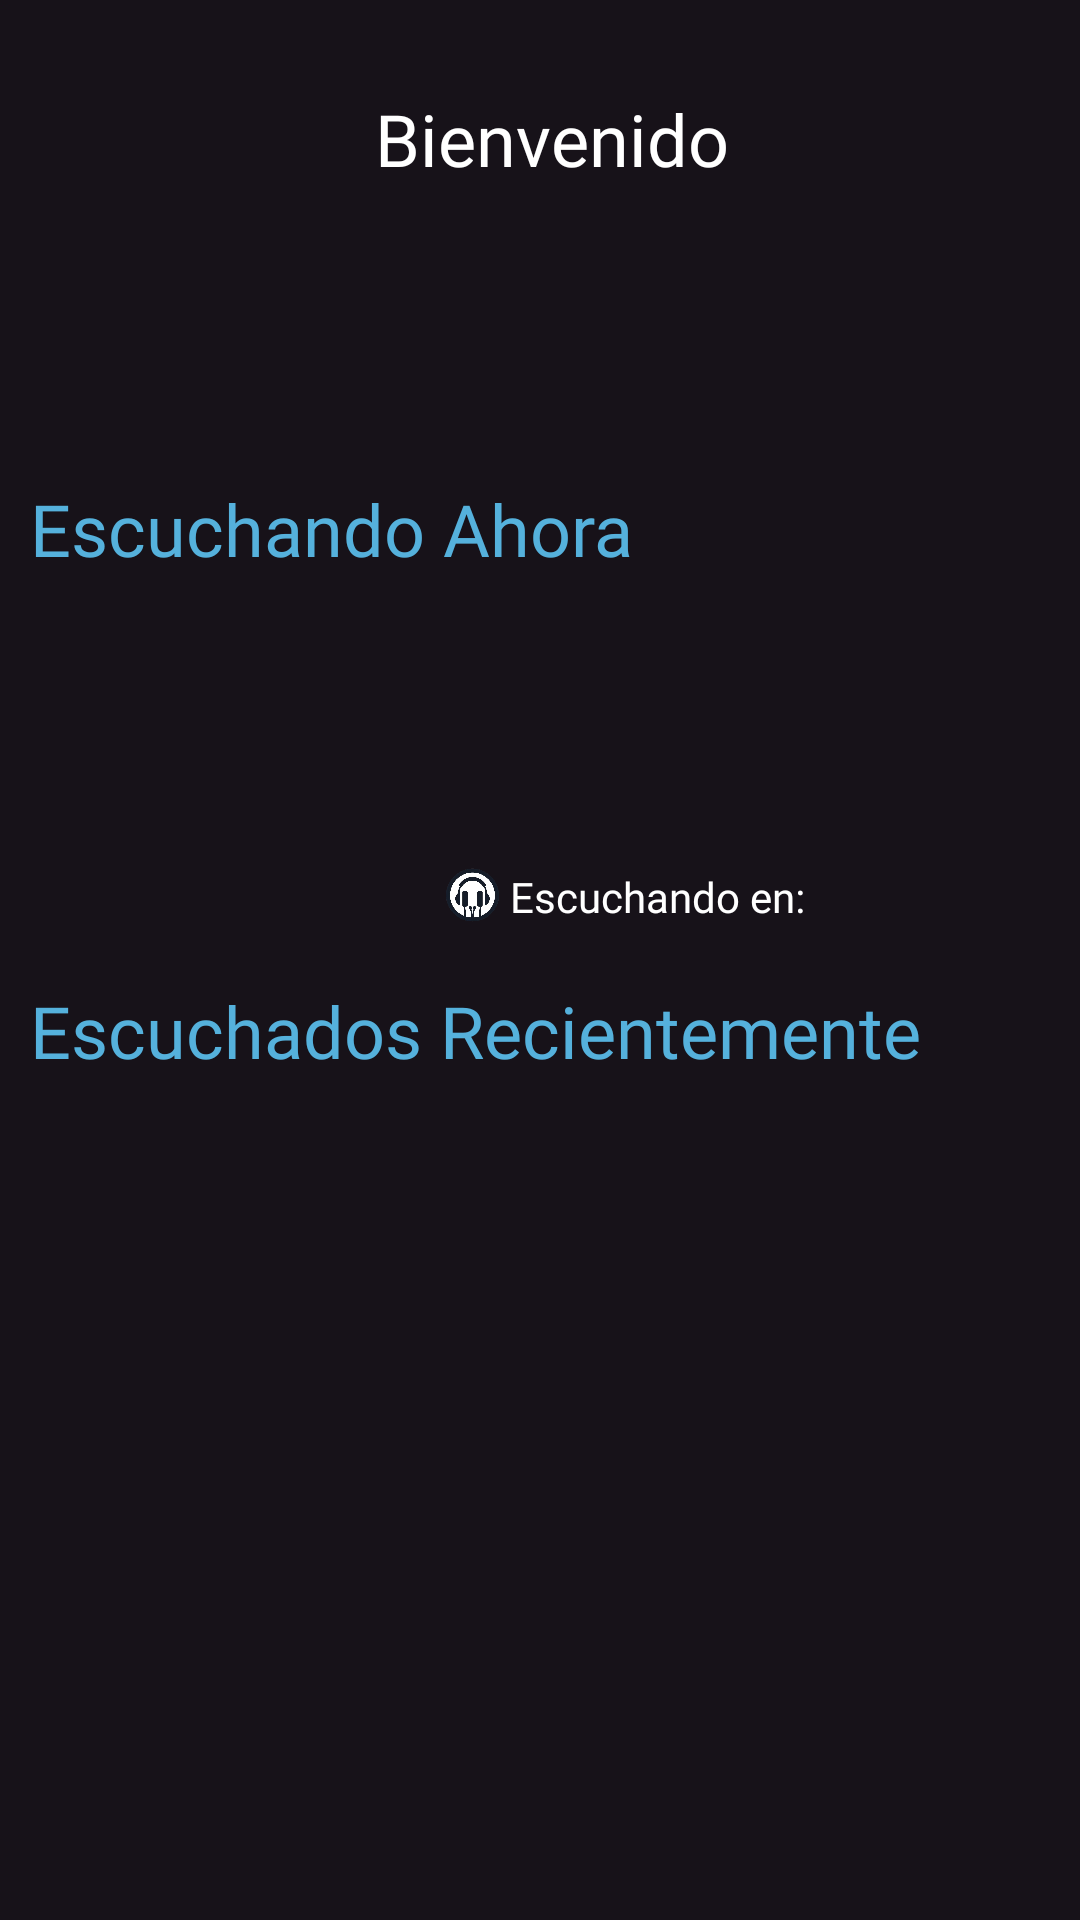

Write the Android layout XML for this screen, with the resource values it uses.
<!-- AndroidManifest.xml: application theme Theme.SpotiYou -->
<!-- res/layout/fragment_home.xml -->
<?xml version="1.0" encoding="utf-8"?>
<RelativeLayout
    xmlns:android="http://schemas.android.com/apk/res/android"
    xmlns:app="http://schemas.android.com/apk/res-auto"
    xmlns:tools="http://schemas.android.com/tools"
    android:layout_width="match_parent"
    android:layout_height="match_parent"
    android:background="@color/negroFondoApp">

    <ImageView
        android:id="@+id/imgUsuarioSpotify"
        android:layout_width="100dp"
        android:layout_height="100dp"
        android:layout_marginLeft="10dp"
        android:layout_marginTop="30dp"
        android:src="@drawable/default_pfp"/>

    <TextView
        android:id="@+id/textoNombreUsuario"
        android:layout_width="match_parent"
        android:layout_height="wrap_content"
        android:layout_toRightOf="@id/imgUsuarioSpotify"
        android:layout_marginLeft="15dp"
        android:text="Bienvenido "
        android:textSize="24dp"
        android:layout_marginTop="30dp"
        android:textColor="@color/white"
        android:fontFamily="@font/itim"/>

    <TextView
        android:id="@+id/textoIdUsuario"
        android:layout_width="match_parent"
        android:layout_height="18dp"
        android:layout_marginLeft="15dp"
        android:layout_toRightOf="@id/imgUsuarioSpotify"
        android:layout_below="@id/textoNombreUsuario"
        android:textColor="@color/white"
        android:fontFamily="@font/itim"
        android:textSize="15dp"/>

    <ImageView
        android:id="@+id/imagenCorona"
        android:visibility="invisible"
        android:layout_width="35dp"
        android:layout_height="35dp"
        android:layout_below="@id/textoIdUsuario"
        android:layout_toRightOf="@id/imgUsuarioSpotify"
        android:layout_marginLeft="15dp"
        android:layout_marginTop="5dp"
        android:src="@drawable/icono_corona_premium"/>

    <RelativeLayout
        android:id="@+id/layoutEscuchandoAhora"
        android:layout_width="match_parent"
        android:layout_height="wrap_content"
        android:layout_below="@id/imgUsuarioSpotify"
        android:layout_marginTop="30dp">

        <TextView
            android:id="@+id/textoEscuchandoAhoraSTATIC"
            android:layout_width="match_parent"
            android:layout_height="wrap_content"
            android:layout_marginLeft="10dp"
            android:text="Escuchando Ahora"
            android:textSize="24dp"
            android:fontFamily="@font/itim"
            android:textColor="@color/azulFondoLetras"/>
        
        <ImageView
            android:id="@+id/imgEscuchandoAhora"
            android:layout_width="125dp"
            android:layout_height="125dp"
            android:layout_marginLeft="20dp"
            android:layout_below="@id/textoEscuchandoAhoraSTATIC"/>

        <TextView
            android:id="@+id/textoEscuchandoAhoraNombreCancion"
            android:layout_width="match_parent"
            android:layout_height="30dp"
            android:layout_toRightOf="@id/imgEscuchandoAhora"
            android:layout_below="@id/textoEscuchandoAhoraSTATIC"
            android:layout_marginTop="15dp"
            android:layout_marginLeft="5dp"
            android:textColor="@color/white"
            android:textSize="24dp"
            android:fontFamily="@font/itim"/>

        <TextView
            android:id="@+id/textoEscuchandoAhoraNombreCantante"
            android:layout_width="match_parent"
            android:layout_height="19dp"
            android:textSize="16dp"
            android:layout_marginLeft="5dp"
            android:textColor="@color/white"
            android:fontFamily="@font/itim"
            android:layout_toRightOf="@id/imgEscuchandoAhora"
            android:layout_below="@id/textoEscuchandoAhoraNombreCancion"
            android:layout_marginTop="20dp"/>

        <ImageView
            android:id="@+id/imgIconoEscuchandoAhora"
            android:layout_width="25dp"
            android:layout_height="25dp"
            android:src="@drawable/escuchando_ahora"
            android:layout_toRightOf="@id/imgEscuchandoAhora"
            android:layout_below="@id/textoEscuchandoAhoraNombreCantante"
            android:layout_marginTop="10dp"/>

        <TextView
            android:id="@+id/textoEscuchandoDevice"
            android:layout_width="match_parent"
            android:layout_height="wrap_content"
            android:text="Escuchando en: "
            android:textColor="@color/white"
            android:textSize="14dp"
            android:fontFamily="@font/itim"
            android:layout_toRightOf="@id/imgIconoEscuchandoAhora"
            android:layout_below="@id/textoEscuchandoAhoraNombreCantante"
            android:layout_marginTop="13dp"/>

    </RelativeLayout>

    <TextView
        android:id="@+id/textoEscuchadosRecientemente"
        android:layout_width="match_parent"
        android:layout_height="wrap_content"
        android:text="Escuchados Recientemente"
        android:textSize="24dp"
        android:layout_marginLeft="10dp"
        android:textColor="@color/azulFondoLetras"
        android:fontFamily="@font/itim"
        android:layout_below="@id/layoutEscuchandoAhora"
        android:layout_marginTop="10dp"/>

        <ListView
            android:id="@+id/ListViewEscuchasRecientes"
            android:layout_width="match_parent"
            android:layout_height="match_parent"
            android:layout_below="@id/textoEscuchadosRecientemente" />

</RelativeLayout>
<!-- resources referenced by this layout -->
<resources>
  <color name="azulFondoLetras">#55B1DC</color>
  <color name="negroFondoApp">#171219</color>
  <color name="white">#FFFFFFFF</color>
  <!-- drawable escuchando_ahora: png bitmap (drawable, 104322 bytes) -->
  <!-- drawable icono_corona_premium: png bitmap (drawable, 44775 bytes) -->
  <style name="Theme.SpotiYou" parent="Base.Theme.SpotiYou" />
  <style name="Base.Theme.SpotiYou" parent="Theme.Material3.DayNight.NoActionBar">
          
          <item name="colorPrimary">@color/azulFondoLetras</item>
          
      </style>
</resources>
